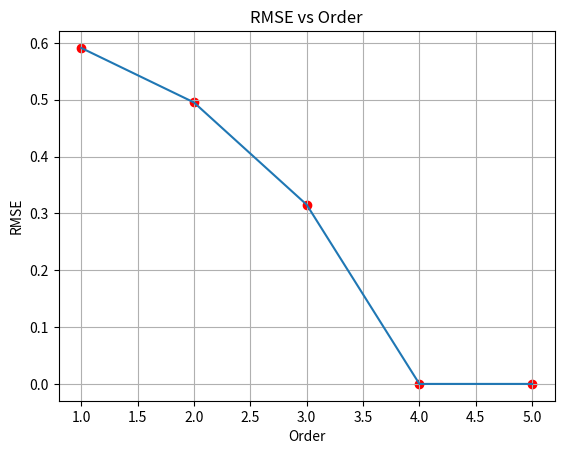
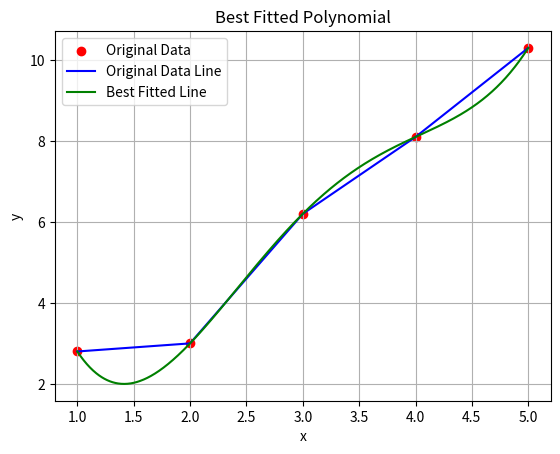

Source code (Python) for these figures, in order:
# Regression Method 01 : RMSE Method

import numpy as np
import matplotlib.pyplot as plt

# Original data
x = np.array([1, 2, 3, 4, 5])
y = np.array([2.8, 3, 6.2, 8.1, 10.3])

orders = range(1,6)
RMSE = []

for order in orders:

    # Fit polynomial
    coefficient = np.polyfit(x, y, order)

    # Create polynomial function
    f = np.poly1d(coefficient)

    # Predicted y values
    yp = f(x)

    # RMSE calculation
    rmse = np.sqrt(np.mean((y - yp) ** 2))

    RMSE.append(rmse)

plt.figure()
plt.plot(orders, RMSE, label="RMSE")
plt.scatter(orders, RMSE, label="RMSE", marker="o", color="r")
plt.xlabel("Order")
plt.ylabel("RMSE")
plt.title("RMSE vs Order")
plt.grid(True)
plt.show()

plt.figure()
# Plot original data
plt.scatter(x, y, label="Original Data", marker="o", color="r")
plt.plot(x, y, label="Original Data Line", color="b")

# Smooth curve for best fit
x_new = np.linspace(min(x), max(x), 1000)
coefficient = np.polyfit(x, y, 4)
f = np.poly1d(coefficient)
yp = f(x_new)
plt.plot(x_new, yp, label="Best Fitted Line", color="g")
plt.xlabel("x")
plt.ylabel("y")
plt.title("Best Fitted Polynomial")
plt.grid(True)
plt.legend()
plt.show()
